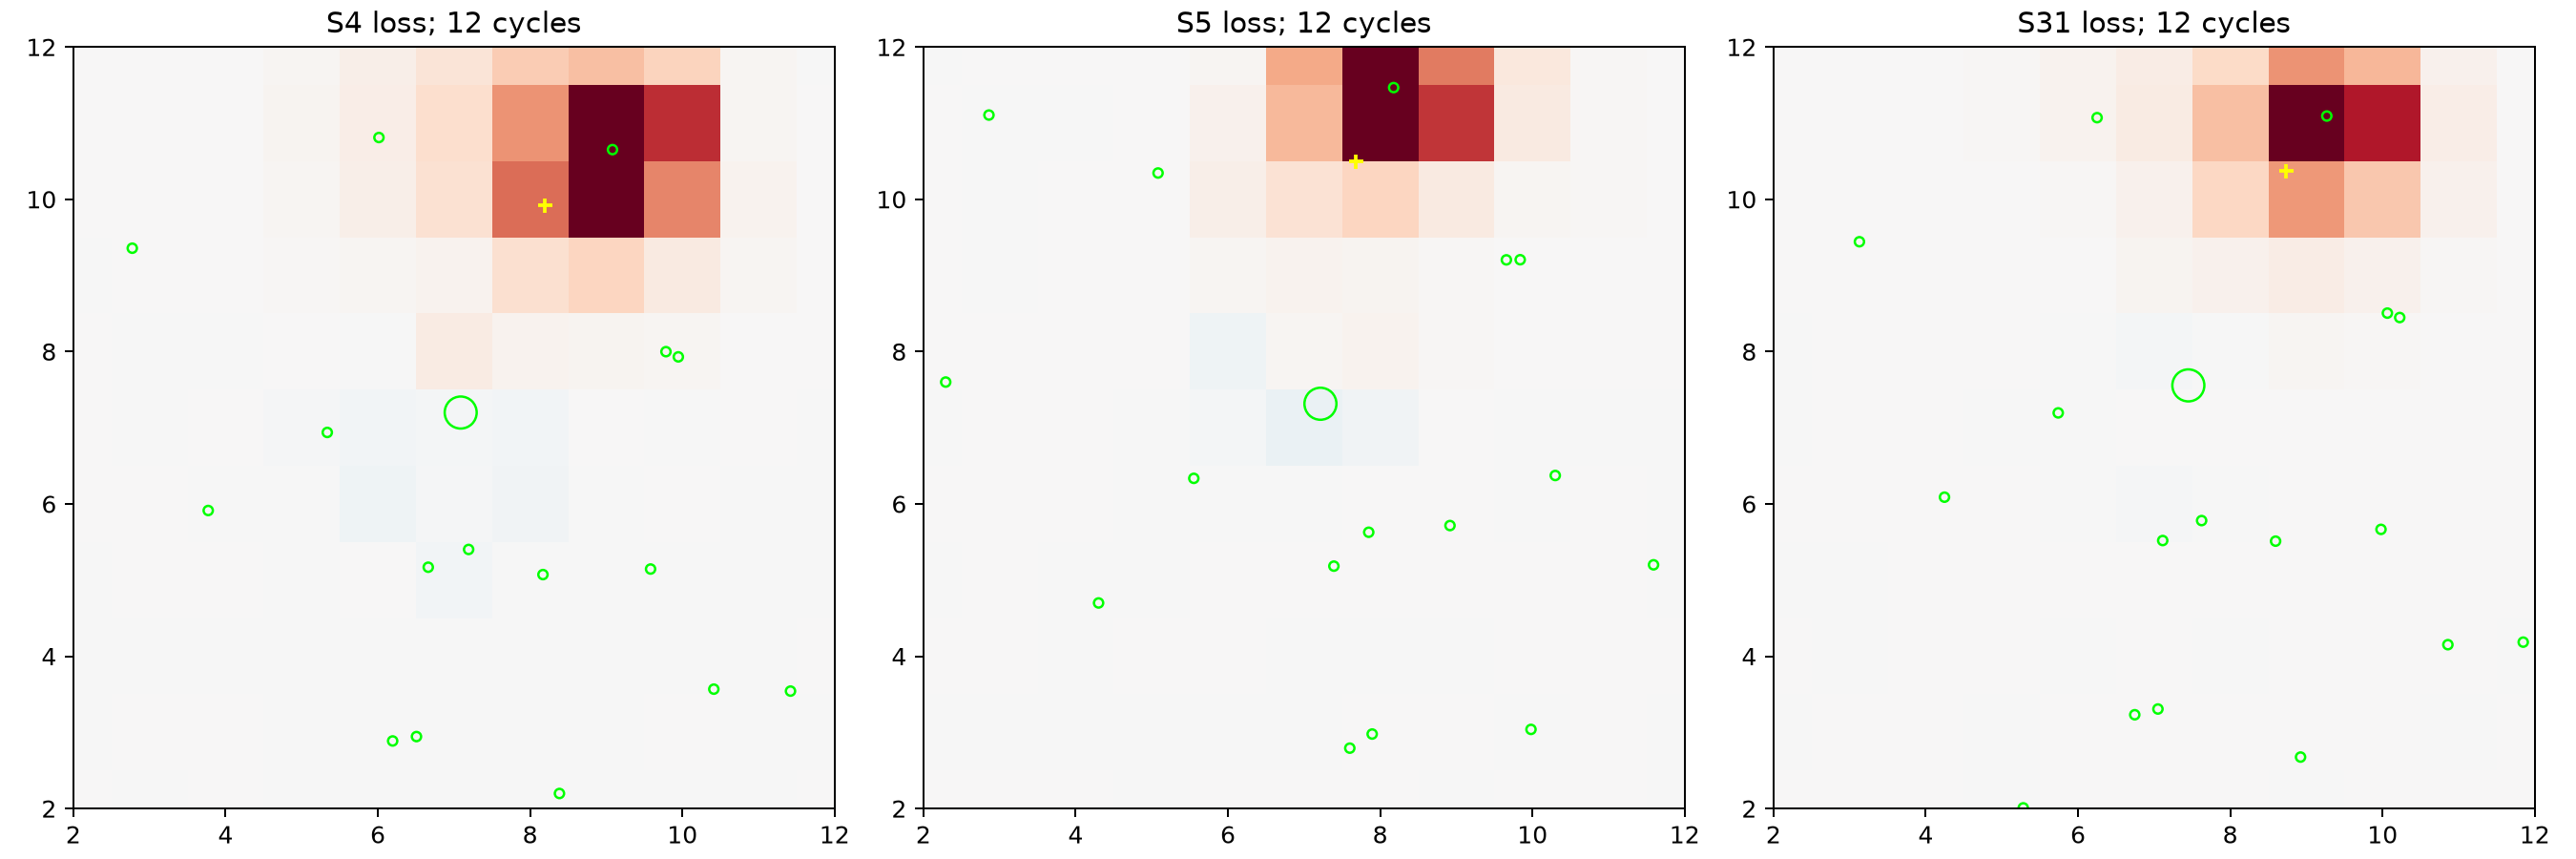

This chart was generated by the following Python code:
import zipfile,hashlib,json,csv,io
from pathlib import Path
import numpy as np
from astropy.io import fits
from astropy.wcs import WCS
import matplotlib
matplotlib.use('Agg')
import matplotlib.pyplot as plt
B=Path(__file__).resolve().parent
stars=list(csv.DictReader(open(B/'helper-q029-gaia.csv')))
timing=json.loads((B/'168657537/lead-timing.json').read_text())['aliases_by_late_epoch_cycle_offset']['0']; p=timing['period_days']; ep=timing['epoch_btjd']
fig,axs=plt.subplots(1,3,figsize=(15,5)); out={}
for ax,s in zip(axs,[4,5,31]):
 path=B/f'helper-q029-s{s}.zip'; z=zipfile.ZipFile(path); h=fits.open(io.BytesIO(z.read(z.namelist()[0]))); a=h[1].data; t=np.array(a['TIME']); f=np.array(a['FLUX']); q=np.array(a['QUALITY']); w=WCS(h[2].header)
 phase=(t-ep+p/2)%p-p/2; cyc=np.rint((t-ep)/p).astype(int); ok=np.isfinite(t)&(q==0); on=ok&(abs(phase)<.045); off=ok&(abs(phase)>.09)&(abs(phase)<.20)
 # local per-cycle median baseline minimizes slow variation
 diffs=[]; parity=[]
 for c in np.unique(cyc[on]):
  i=on&(cyc==c); o=off&(cyc==c)
  if i.sum()>=2 and o.sum()>=2:
   diffs.append(np.nanmedian(f[o],axis=0)-np.nanmedian(f[i],axis=0)); parity.append(int(c%2))
 d=np.nanmedian(diffs,axis=0); xy=w.all_world2pix([[float(x['ra']),float(x['dec'])] for x in stars],0); target=xy[0]; yy,xx=np.indices(d.shape); win=(xx-target[0])**2+(yy-target[1])**2<16; pos=np.clip(d,0,None)*win; cent=[float((pos*xx).sum()/pos.sum()),float((pos*yy).sum()/pos.sum())]; peak=np.unravel_index(np.nanargmax(np.where(win,d,np.nan)),d.shape)
 ax.imshow(d,origin='lower',cmap='RdBu_r',vmin=-np.nanmax(abs(d[win])),vmax=np.nanmax(abs(d[win]))); ax.scatter(xy[:,0],xy[:,1],s=[max(15,180*10**(-.4*(float(x['phot_g_mean_mag'])-8.728))) for x in stars],facecolors='none',edgecolors='lime'); ax.scatter(*cent,c='yellow',marker='+'); ax.set_title(f'S{s} loss; {len(diffs)} cycles'); ax.set_xlim(2,12);ax.set_ylim(2,12)
 nearest=[]
 for st,pt in zip(stars,xy):
  dist=float(np.linalg.norm(pt-target));
  if dist<5: nearest.append(dict(id=st['source_id'],g=float(st['phot_g_mean_mag']),xy=list(map(float,pt)),separation_pixels=dist))
 out[str(s)]=dict(zip_sha256=hashlib.sha256(path.read_bytes()).hexdigest(),n_cycles=len(diffs),target_xy=list(map(float,target)),positive_loss_centroid_xy=cent,peak_xy=[int(peak[1]),int(peak[0])],nearest=nearest,parity_count=[parity.count(0),parity.count(1)])
fig.tight_layout();fig.savefig(B/'helper-q029-difference.png',dpi=180)
(B/'helper-q029-difference.json').write_text(json.dumps(out,indent=2))
print(json.dumps(out,indent=2))
